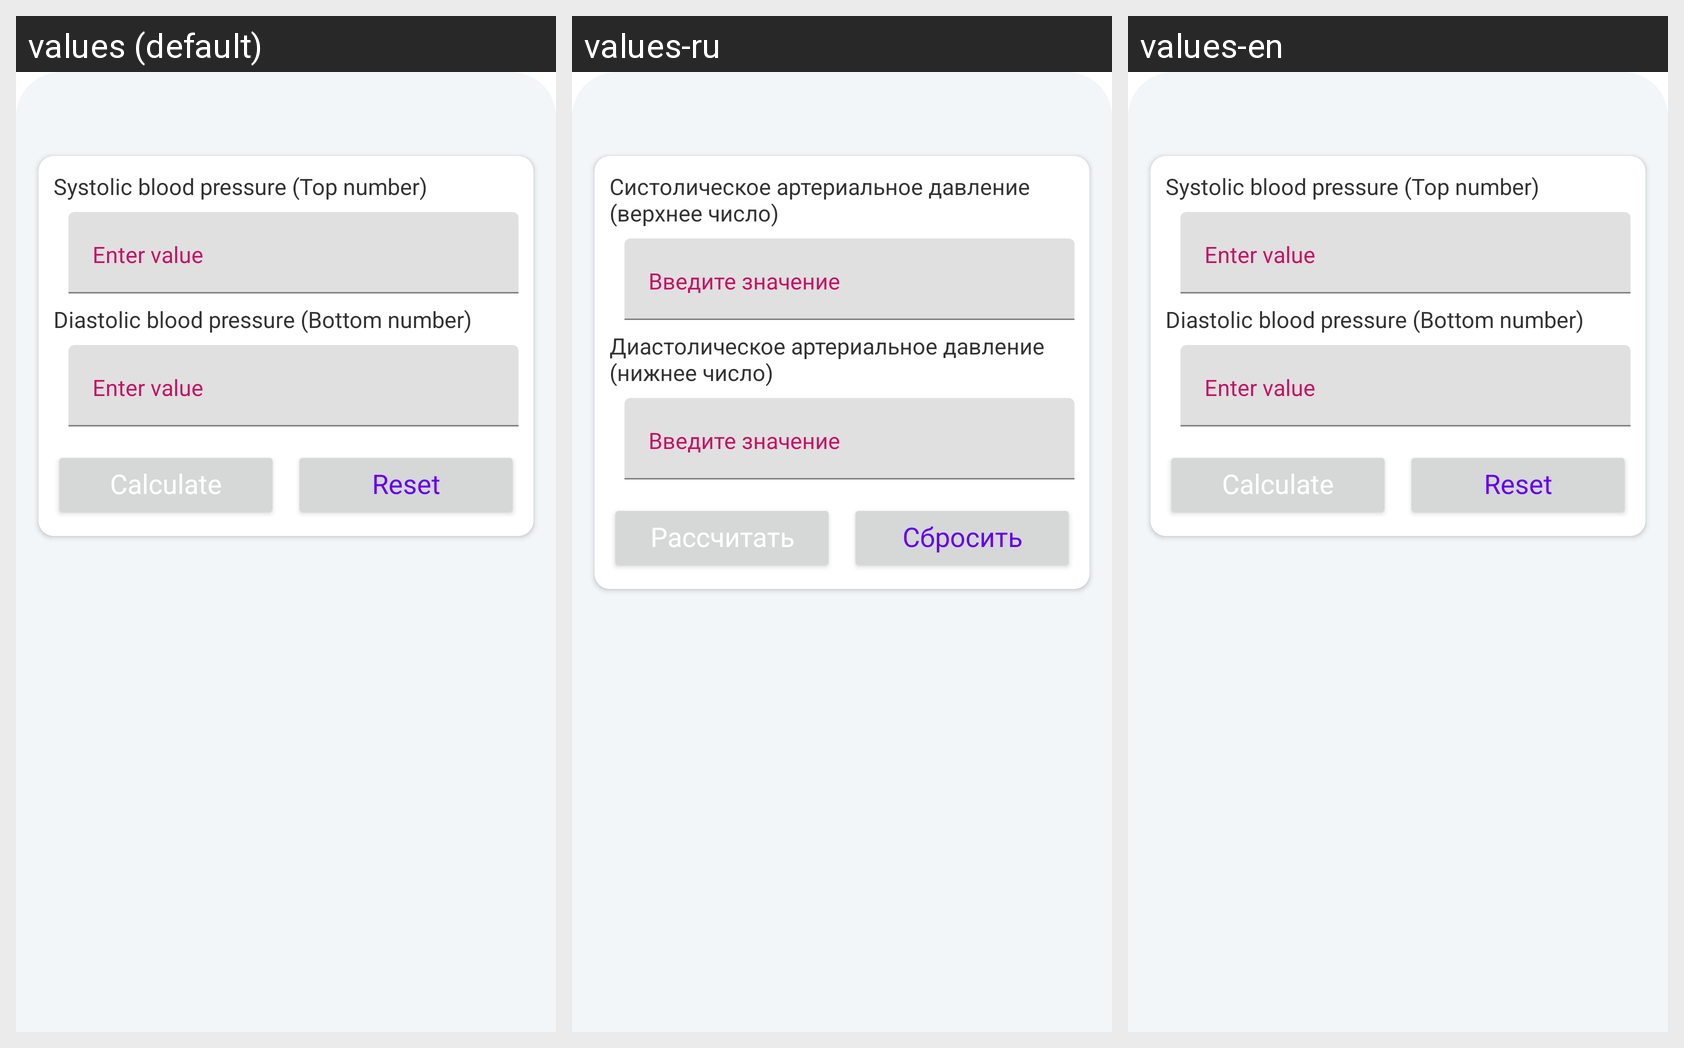

The same Android screen rendered under several of its app's locales, left to right. List the strings drawn on it with the default value and each locale's translation.
Android screen res/layout/activity_bp.xml rendered under 3 locales, left to right: values (default), values-ru, values-en. Device: Nexus 5 (rendered at 1080×1920; each locale shown at half size, 540×960, under a caption strip naming it); theme Theme.MaterialComponents.DayNight.NoActionBar.
Strings drawn on this screen, with the default value and each locale's value (text and hints the layout hard-codes, and strings that could not be matched under every locale, appear in the picture but are not listed):

systolic_blood_pressure
  values: Systolic blood pressure (Top number)
  values-ru: Систолическое артериальное давление (верхнее число)
  values-en: Systolic blood pressure (Top number)

diastolic_blood_pressure
  values: Diastolic blood pressure (Bottom number)
  values-ru: Диастолическое артериальное давление (нижнее число)
  values-en: Diastolic blood pressure (Bottom number)

calculate
  values: Calculate
  values-ru: Рассчитать
  values-en: Calculate

reset
  values: Reset
  values-ru: Сбросить
  values-en: Reset
